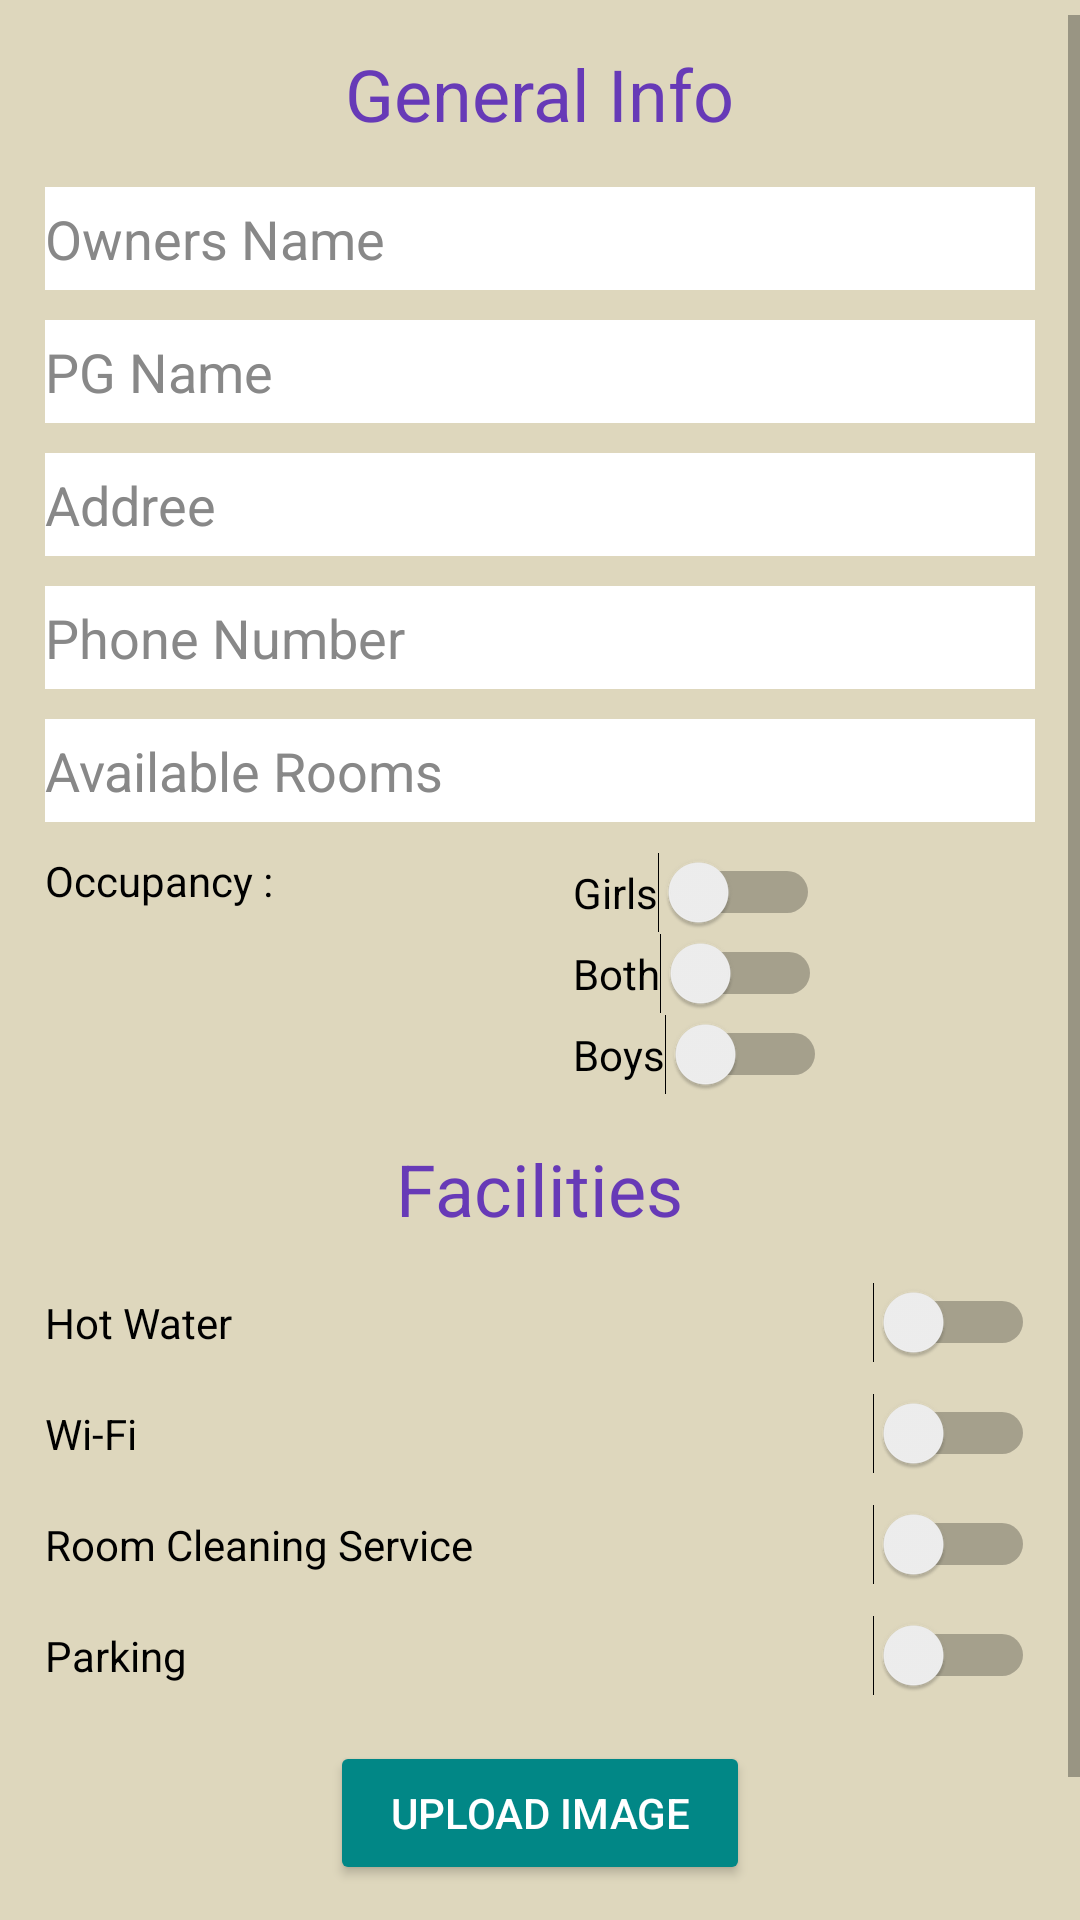

Here is an Android app screen rendered from its layout file. Give the layout XML and the strings, colors and styles it references.
<!-- AndroidManifest.xml: application theme Theme.PGFinder -->
<!-- res/layout/activity_register_pgactivity.xml -->
<?xml version="1.0" encoding="utf-8"?>

<ScrollView xmlns:android="http://schemas.android.com/apk/res/android"
    xmlns:app="http://schemas.android.com/apk/res-auto"
    xmlns:tools="http://schemas.android.com/tools"
    android:layout_width="match_parent"
    android:layout_height="match_parent"
    android:layout_marginTop="5dp"
    android:layout_marginBottom="5dp"
    android:background="@color/Bone"
    android:paddingTop="5dp"
    android:paddingBottom="5dp"
    tools:context=".RegisterPGActivity">

    <LinearLayout
        android:layout_width="match_parent"
        android:layout_height="wrap_content"
        android:layout_marginStart="15dp"
        android:layout_marginLeft="15dp"
        android:layout_marginEnd="15dp"
        android:layout_marginRight="15dp"
        android:orientation="vertical">

        <TextView
            android:id="@+id/textView2"
            android:layout_width="wrap_content"
            android:layout_height="wrap_content"
            android:layout_gravity="center"
            android:layout_marginTop="10dp"
            android:layout_marginBottom="10dp"
            android:text="General Info"
            android:textColor="#673AB7"
            android:textSize="24sp" />

        <EditText
            android:id="@+id/editTextTextPersonName4"
            android:layout_width="match_parent"
            android:layout_height="wrap_content"
            android:layout_marginTop="5dp"
            android:layout_marginBottom="5dp"
            android:background="@color/white"
            android:ems="10"
            android:hint="Owners Name"
            android:inputType="textPersonName"
            android:paddingTop="5dp"
            android:paddingBottom="5dp"
            android:textColor="@color/black"
            android:textColorHint="#888888" />

        <EditText
            android:id="@+id/editTextTextPersonName"
            android:layout_width="match_parent"
            android:layout_height="wrap_content"
            android:layout_marginTop="5dp"
            android:layout_marginBottom="5dp"
            android:background="@color/white"
            android:ems="10"
            android:hint="PG Name"
            android:inputType="textPersonName"
            android:paddingTop="5dp"
            android:paddingBottom="5dp"
            android:textColor="@color/black"
            android:textColorHint="#888888" />

        <EditText
            android:id="@+id/editTextTextPostalAddress"
            android:layout_width="match_parent"
            android:layout_height="wrap_content"
            android:layout_marginTop="5dp"
            android:layout_marginBottom="5dp"
            android:background="@color/white"
            android:ems="10"
            android:hint="Addree"
            android:inputType="textPostalAddress"
            android:paddingTop="5dp"
            android:paddingBottom="5dp"
            android:textColor="@color/black"
            android:textColorHint="#888888" />

        <EditText
            android:id="@+id/editTextPhone"
            android:layout_width="match_parent"
            android:layout_height="wrap_content"
            android:layout_marginTop="5dp"
            android:layout_marginBottom="5dp"
            android:background="@color/white"
            android:ems="10"
            android:hint="Phone Number"
            android:inputType="phone"
            android:paddingTop="5dp"
            android:paddingBottom="5dp"
            android:textColor="@color/black"
            android:textColorHint="#888888" />

        <EditText
            android:id="@+id/editTextNumber"
            android:layout_width="match_parent"
            android:layout_height="wrap_content"
            android:layout_marginTop="5dp"
            android:layout_marginBottom="5dp"
            android:background="@color/white"
            android:ems="10"
            android:hint="Available Rooms"
            android:inputType="number"
            android:paddingTop="5dp"
            android:paddingBottom="5dp"
            android:textColor="@color/black"
            android:textColorHint="#888888" />

        <LinearLayout
            android:layout_width="match_parent"
            android:layout_height="match_parent"
            android:layout_gravity="center"
            android:layout_marginTop="5dp"
            android:layout_marginBottom="5dp"
            android:orientation="horizontal">

            <TextView
                android:id="@+id/textView"
                android:layout_width="wrap_content"
                android:layout_height="wrap_content"
                android:layout_marginEnd="100dp"
                android:layout_marginRight="100dp"
                android:text="Occupancy :"
                android:textColor="@color/black" />

            <LinearLayout
                android:layout_width="wrap_content"
                android:layout_height="wrap_content"
                android:orientation="vertical">

                <Switch
                    android:id="@+id/switch2"
                    android:layout_width="wrap_content"
                    android:layout_height="wrap_content"
                    android:layout_weight="1"
                    android:text="@string/girls" />

                <Switch
                    android:id="@+id/switch3"
                    android:layout_width="wrap_content"
                    android:layout_height="wrap_content"
                    android:layout_weight="1"
                    android:text="@string/both" />

                <Switch
                    android:id="@+id/switch1"
                    android:layout_width="wrap_content"
                    android:layout_height="wrap_content"
                    android:text="@string/boys" />

            </LinearLayout>
        </LinearLayout>

        <TextView
            android:id="@+id/textView3"
            android:layout_width="wrap_content"
            android:layout_height="wrap_content"
            android:layout_gravity="center"
            android:layout_marginTop="10dp"
            android:layout_marginBottom="10dp"
            android:text="Facilities"
            android:textColor="#673AB7"
            android:textSize="24sp" />

        <Switch
            android:id="@+id/switch4"
            android:layout_width="match_parent"
            android:layout_height="wrap_content"
            android:layout_marginTop="5dp"
            android:layout_marginBottom="5dp"
            android:text="Hot Water" />

        <Switch
            android:id="@+id/switch5"
            android:layout_width="match_parent"
            android:layout_height="wrap_content"
            android:layout_marginTop="5dp"
            android:layout_marginBottom="5dp"
            android:text="Wi-Fi" />

        <Switch
            android:id="@+id/switch6"
            android:layout_width="match_parent"
            android:layout_height="wrap_content"
            android:layout_marginTop="5dp"
            android:layout_marginBottom="5dp"
            android:text="Room Cleaning Service" />

        <Switch
            android:id="@+id/switch7"
            android:layout_width="match_parent"
            android:layout_height="wrap_content"
            android:layout_marginTop="5dp"
            android:text="Parking"
            android:layout_marginBottom="5dp" />

        <Button
            android:id="@+id/button"
            android:layout_width="wrap_content"
            android:layout_height="wrap_content"
            android:layout_gravity="center"
            android:layout_marginTop="10dp"
            android:paddingLeft="20dp"
            android:paddingRight="20dp"
            android:text="Upload Image"
            android:textColor="@color/white"
            app:backgroundTint="@color/teal_700" />

        <Button
            android:id="@+id/button2"
            android:layout_width="wrap_content"
            android:layout_height="wrap_content"
            android:layout_gravity="center"
            android:layout_marginTop="10dp"
            android:padding="5dp"
            android:text="Add PG" />

    </LinearLayout>
</ScrollView>
<!-- resources referenced by this layout -->
<resources>
  <color name="Bone">#FFDED7BD</color>
  <color name="black">#FF000000</color>
  <color name="teal_700">#FF018786</color>
  <color name="white">#FFFFFFFF</color>
  <string name="both">Both</string>
  <string name="boys">Boys</string>
  <string name="girls">Girls</string>
  <style name="Theme.PGFinder" parent="Theme.MaterialComponents.DayNight.DarkActionBar">
          
          <item name="colorPrimary">@color/purple_500</item>
          <item name="colorPrimaryVariant">@color/purple_700</item>
          <item name="colorOnPrimary">@color/white</item>
          
          <item name="colorSecondary">@color/teal_200</item>
          <item name="colorSecondaryVariant">@color/teal_700</item>
          <item name="colorOnSecondary">@color/black</item>
          
          <item name="android:statusBarColor" tools:targetApi="l">?attr/colorPrimaryVariant</item>
          
      </style>
  <color name="purple_500">#FF6200EE</color>
  <color name="purple_700">#FF3700B3</color>
  <color name="teal_200">#FF03DAC5</color>
</resources>
